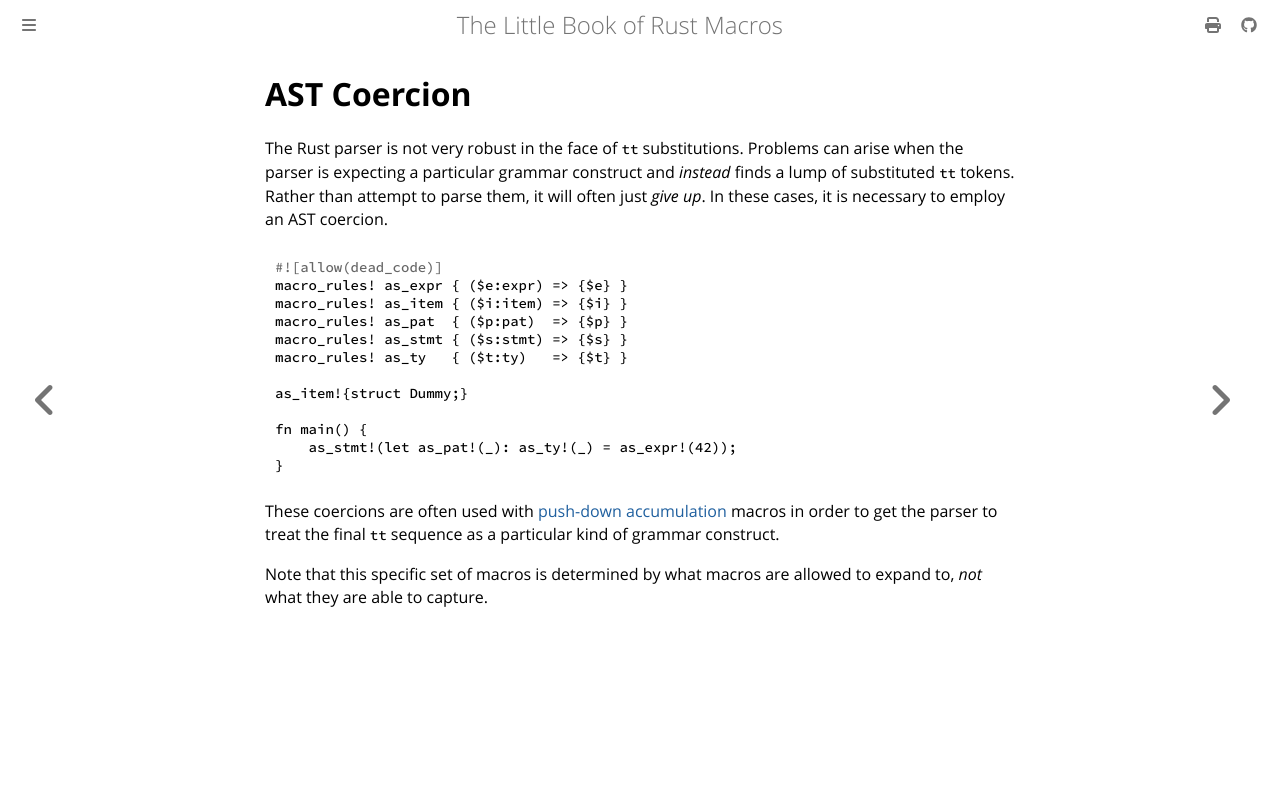

repository: Veykril/tlborm · page: decl-macros/building-blocks/ast-coercion.html · generator: mdbook

# AST Coercion

The Rust parser is not very robust in the face of `tt` substitutions.
Problems can arise when the parser is expecting a particular grammar construct and *instead* finds a lump of substituted `tt` tokens.
Rather than attempt to parse them, it will often just *give up*. In these cases, it is necessary to employ an AST coercion.

```rust
# #![allow(dead_code)]
macro_rules! as_expr { ($e:expr) => {$e} }
macro_rules! as_item { ($i:item) => {$i} }
macro_rules! as_pat  { ($p:pat)  => {$p} }
macro_rules! as_stmt { ($s:stmt) => {$s} }
macro_rules! as_ty   { ($t:ty)   => {$t} }

as_item!{struct Dummy;}

fn main() {
    as_stmt!(let as_pat!(_): as_ty!(_) = as_expr!(42));
}
```

These coercions are often used with [push-down accumulation] macros in order to get the parser to treat the final `tt` sequence as a particular kind of grammar construct.

Note that this specific set of macros is determined by what macros are allowed to expand to, *not* what they are able to capture.

[push-down accumulation]: ../patterns/push-down-acc.md
